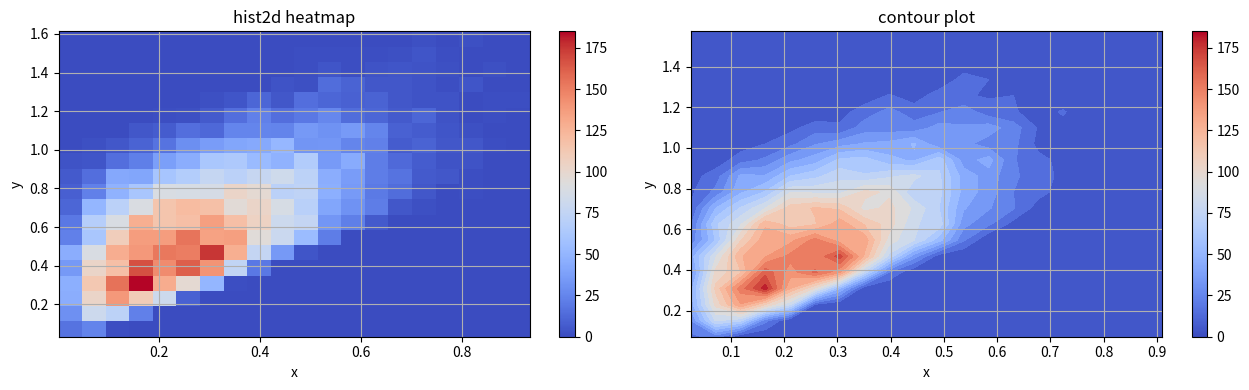

Here is the Python script that generated this plot:
# -*- coding: utf-8 -*-
"""
Created on Sat Jan 18 13:04:44 2020

@author: holge
"""

import numpy as np
import pandas as pd
import matplotlib.pyplot as plt


def plot_confusion_matrix(cm, xticks, yticks, normalize=False, ignore_main_diagonal=False):
    """
    plots a confusion matrix using matplotlib

    Parameters
    ----------
    cm : (tensor or numpy array)
        confusion matrix
        e.g. from tf.math.confusion_matrix(y_test, y_pred)
    xticks : (list)
        x tick labels
    yticks : (list)
        x tick labels
    normalize : (bool), optional
        scales cm to 1. The default is False.
    ignore_main_diagonal : (bool), optional
        sets the main diagonal to zero. The default is False.

    Returns
    -------
    None.

    """
    
    cm = np.array(cm)
    if normalize:   # normalize to 1.0
        cm = cm / cm.max()
    if ignore_main_diagonal:  # set main diagonal to zero
        for i in range(len(cm)):
            cm[i, i] = 0
    plt.imshow(cm, cmap="binary")
    plt.xticks(ticks=range(len(xticks)), labels=xticks, rotation=90)
    plt.yticks(ticks=range(len(yticks)), labels=yticks)
    plt.xlabel("predicted class")
    plt.ylabel("actual class")
    # put numbers inside the heatmap
    thresh = cm.max() / 2.
    for i, row in enumerate(cm):
        for j, val in enumerate(row):
            plt.text(j, i, format(int(val)),
                    horizontalalignment="center",
                    color = "white" if val > thresh else "black")
                    
    plt.colorbar()
    
    
def plot_prediction_examples(test_class, class_names, y_pred, y_test, X_test, 
                             n_cols=10):
    """
    plots images of predictions examples in 4 rows from 'true positives' till 'false negatives'

    Parameters
    ----------
    test_class : TYPE
        DESCRIPTION.
    class_names : TYPE
        DESCRIPTION.
    y_pred : np.array
        predicted classes
    y_test : np.array
        true / actual classes
    X_test : np.array
        array of images
    n_cols : int, optional
        Number of columns / number of images per row. The default is 10.

    Returns
    -------
    None.

    """
    
    print("Evaluating examples of test_class={}, '{}'".format(test_class, 
                                                              class_names[test_class]))
    
    # step 1: Compute TP, TN, FP, FN
    preds = {"true pos": [],
             "true neg": [],
             "false pos": [],
             "false neg": []}

    for i, (val_test, val_pred) in enumerate(zip(y_test, y_pred)):
        if val_test == test_class:
            if val_pred == test_class:
                preds["true pos"].append((i, val_test, val_pred))
            else:
                preds["false neg"].append((i, val_test, val_pred))
        else:
            if val_pred == test_class:
                preds["false pos"].append((i, val_test, val_pred))
            else:
                preds["true neg"].append((i, val_test, val_pred))

    for key, val in preds.items():
        print("- {}: {} images".format(key, len(val)))
    
    # step 2: plotting random examples of right and wrong predictions
    plt.figure(figsize=(n_cols*1.8, 9))
    for row, predictions in enumerate(preds.values()):
        for col, idx in enumerate(np.random.randint(0, len(predictions), n_cols)):
            i, val_test, val_pred = predictions[idx]
            plt.subplot(len(preds), n_cols, n_cols*row+col+1)
            plt.imshow(np.squeeze(X_test[i]), cmap="binary")
            plt.axis('off')
            title = "\nimage:{}\nact: {}\nprd: {}".format(i, class_names[val_test], class_names[val_pred])
            plt.title(title, fontsize=11)
    plt.tight_layout()
    plt.show()


def plot_hist_2D(df, x_column, y_column, bins=15, levels=20, figsize=[13, 4]):
    """
    Parameters
    ----------
    df : Pandas DataFrame
        Data
    x_column : str
        column to plot on x
    y_column : str
        column to plot on y
    bins : int, optional
        Number of histogram bins. The default is 15.
    levels : int, optional
        Number of contour levels. The default is 20.
    figsize : tuple or list, optional
        The default is [13, 4].

    Returns
    -------
    None

    """
    x = df[x_column]
    y = df[y_column]
    fig = plt.figure(figsize=figsize) 
    axes = fig.subplots(nrows=1, ncols=2)
    cnts, h2x, h2y, img = axes[0].hist2d(x, y, bins=bins, cmap=plt.cm.coolwarm,
                                         range=([x.min(), x.max()], [y.min(), y.max()]))
    axes[0].set_title("hist2d heatmap")

    def edges2centers(edges):
        return (edges[1:] + edges[:-1]) / 2

    axes[1].contourf(edges2centers(h2x), edges2centers(h2y), cnts.T, levels=levels, 
                     cmap=plt.cm.coolwarm)
    axes[1].set_title("contour plot")

    for ax in axes:
        ax.grid(which="both")
        ax.set_xlabel(x_column)
        ax.set_ylabel(y_column)
        fig.colorbar(img, ax=ax)
    
    fig.tight_layout()
    

if __name__ == "__main__":
    # Test plot_hist_2D
    x = np.random.beta(a=2, b=5, size=10000)
    y = np.random.beta(a=1.5, b=3, size=10000)
    df = pd.DataFrame(np.column_stack([x, x+y]), columns=["x", "y"])
    plot_hist_2D(df, "x", "y", bins=20)
    